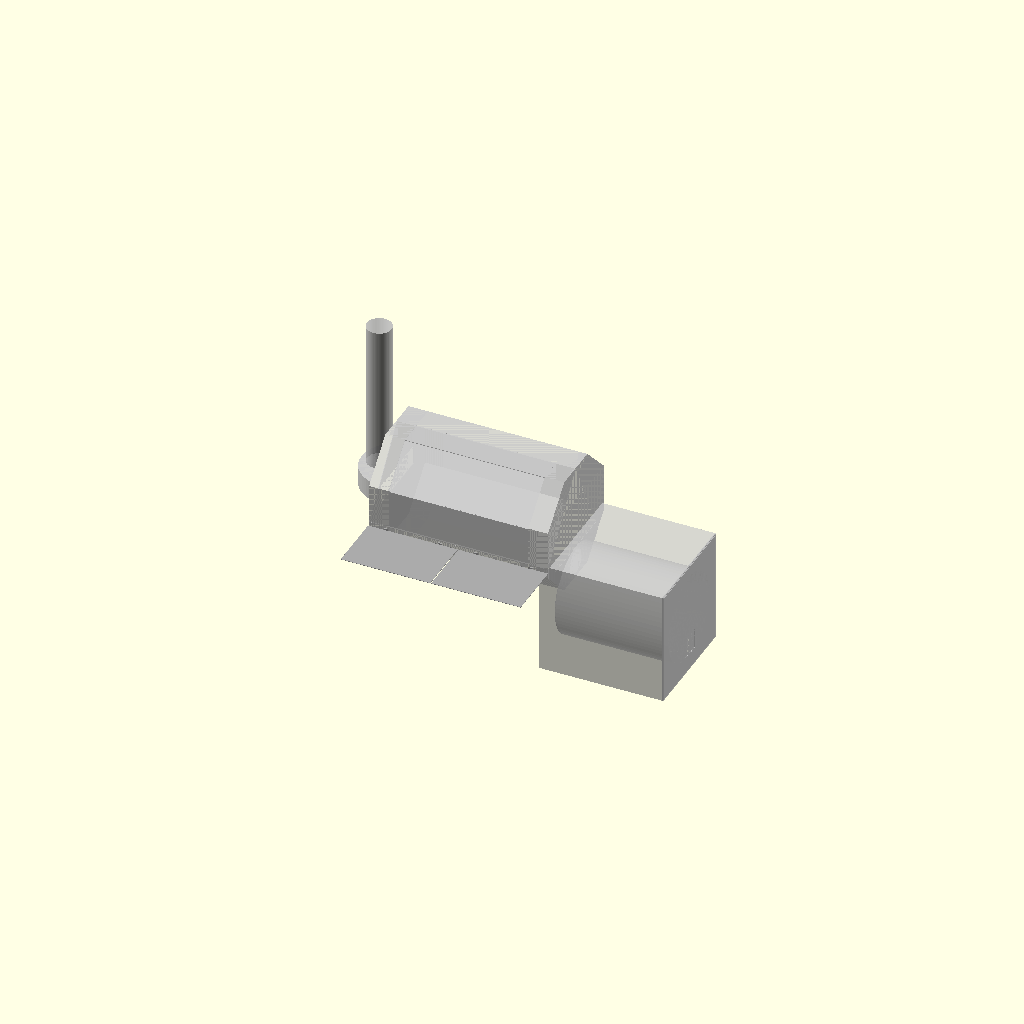
Cell 1: rendered with the file's own defaults.
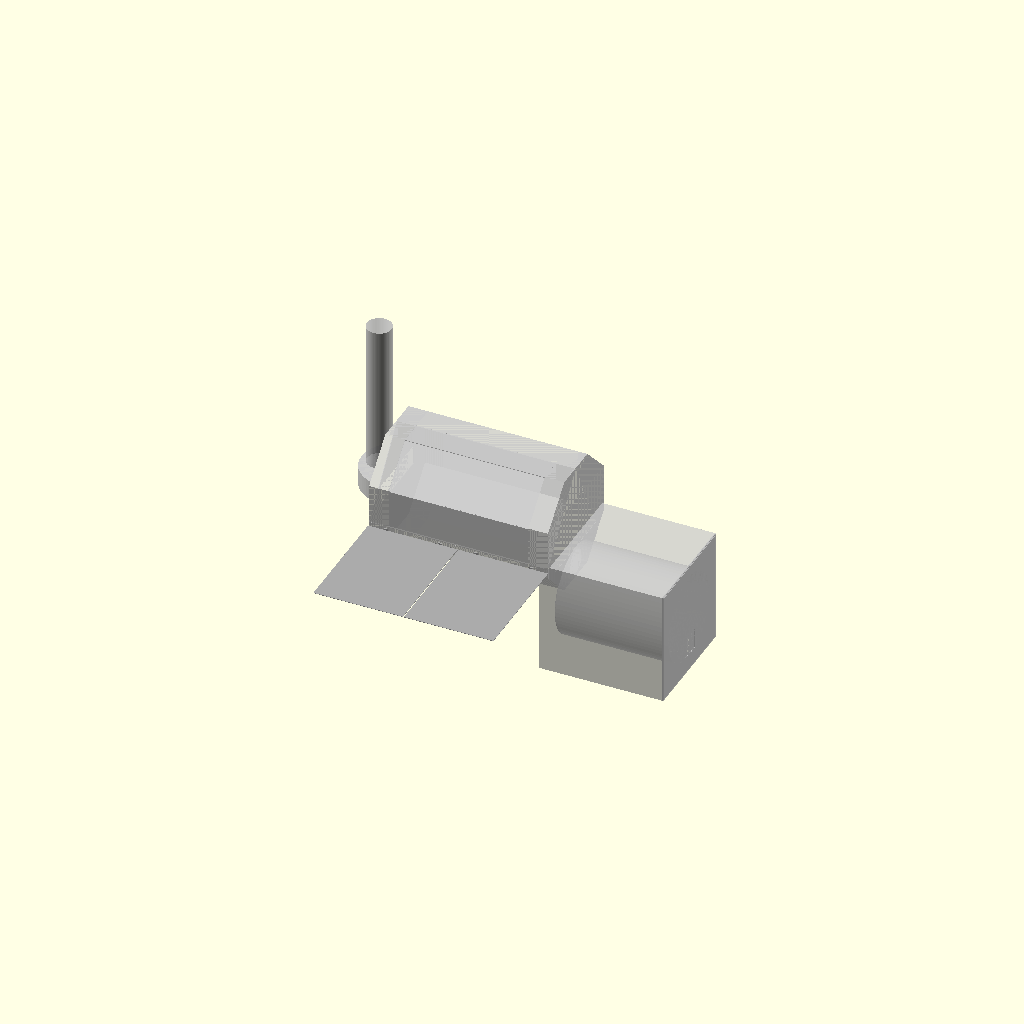
Cell 2: the same model with TRAY_D = 600.
One fixed orthographic camera (rotation 55°, 0°, 25°; colour scheme Cornfield) for every cell.
The OpenSCAD source (bbq-offset-smoker/archive/BBQ-offset-smoker-base-v2.scad):
// BBQ Offset Smoker — Base Assembly
// Version: v2
// Date: 2026-07-22
// Source: BBQ-offset-smoker-base-v1.scad
// Changes: prompts/bbq-chamber-parting-shift-and-tray-init-cc-prompt.md,
// TASK 2/3. FIRST real content ever added to this file — its role changes
// from a pure assembly-includer (base-v1, kept UNCHANGED on record) to the
// project's real accessories home: the relocated prep tray now, a lid
// counterbalance/fulcrum mechanism is the planned NEXT addition (Janis is
// still developing that concept — TASK 3, deliberately NOT designed or
// stubbed this round, see the note near ASSEMBLY below).
//
// MANDATORY FIRST CHECK: confirmed real and merged — BBQ-understructure-
// v12.scad genuinely has zero prep_shelf()/prep_shelves()/
// tray_mount_bracket() (grep-confirmed, this round's own TASK 2 depends on
// that removal being real, per the prompt's own dependency note).
//
// REAL ARCHITECTURE DECISION, stated explicitly (not silently picked):
// this file's own `include` points DIRECTLY at BBQ-chambers-v21.scad, NOT
// at BBQ-understructure-v12.scad (unlike base-v1's own understructure->
// chambers chain). Reasoning: the relocated tray is a CHAMBER-mounted
// accessory (its hinges weld to TASK 1's new fixed band, a chamber-body
// surface, not any understructure part) — it has no real geometric
// dependency on the wheels/chassis. Including BOTH files here would
// double-render the chamber body: BBQ-understructure-v12.scad's own
// `include` is FROZEN at BBQ-chambers-v20.scad (this round's own DO NOT
// TOUCH — v12 stays read-only, zero changes), so pulling it in alongside
// a direct v21 include would render TWO DIFFERENT real versions of the
// chamber body simultaneously (v20's un-shifted parting line AND v21's
// shifted one, overlapping) — a genuine, confusing defect, not a stylistic
// choice. The mandatory tray-vs-understructure CGAL checks below (TASK 2)
// were run via a separate, standalone verification probe that includes
// BBQ-understructure-v12.scad on its own (real, live, not shipped as a
// project file) — see cc_chat_log.md for the actual results. A future
// round reintegrating the wheels here (once understructure's own
// `include` is deliberately bumped to v21) is a separate, later decision,
// not made this round.
//
// TASK 1 (BBQ-chambers-v21.scad) is a separate file, its own header has
// the full real derivation of the +50mm parting-line shift and the new
// fixed band this file's own TASK 2 depends on.

include <BBQ-chambers-v21.scad>

// ═══════════════════════════════════════════════════════════════════
// TASK 2 — PREP TRAY, relocated here from BBQ-understructure (removed
// there in v12, this round's own dependency, confirmed above). Real
// dimensions, Janis's own spec:
// ═══════════════════════════════════════════════════════════════════
TRAY_COUNT      = 2;                              // fixed, Janis's own spec
TRAY_L          = chamber_L / TRAY_COUNT;         // 457.5mm each, real live value (chamber_L=915, read live)
TRAY_D          = 300;                            // deployed depth, Y, projecting outward (toward -Y, the Standing Orientation Convention's own "toward the user" side)
TRAY_T          = 2;                              // 2mm plate, thin-shell representation — consistent with this project's existing sheet-metal parts (rules-bbq-fab.md Construction Method)
TRAY_GAP        = 5;                              // real assembly tolerance, ADDITIVE (confirmed below, not absorbed into TRAY_L)
TRAY_TOTAL_SPAN = TRAY_L * TRAY_COUNT + TRAY_GAP; // 920mm — real, ADDITIVE: 2x457.5 + 5, confirmed 5mm MORE than chamber_L(915), not shrunk to fit inside it
// Real span centered on chamber_L's own midpoint — a small, real, stated
// 2.5mm overshoot past BOTH DATUM_X_FRONT(0) and DATUM_X_REAR(chamber_L)
// results (symmetric, by construction, from the additive gap), confirmed
// harmless via the real CGAL checks below (chamber shell/firebox both
// real solids checked directly, not assumed clear from the small overshoot
// alone).
TRAY_X0         = (chamber_L - TRAY_TOTAL_SPAN) / 2;   // -2.5mm
TRAY0_X0        = TRAY_X0;                        // -2.5
TRAY1_X0        = TRAY_X0 + TRAY_L + TRAY_GAP;    // 460mm

// Hinges — mounted to TASK 1's REAL new fixed band, read live (NOT
// hardcoded 980, per the prompt's own explicit instruction) — 20mm below
// NEW_SPLIT_Z's own real confirmed value (1000mm this round, matches the
// prompt's own expected 980mm exactly because NEW_SPLIT_Z landed exactly
// at the expected 1000mm — stated as a live read, not a coincidence
// silently assumed to always hold).
HINGE_Z         = NEW_SPLIT_Z - 20;               // 980mm, real live value
HINGE_W         = 20;
HINGE_H         = 20;
HINGE_INTO_WALL = 10;                             // real Y depth, pushes past wall_t(3mm) with margin for genuine weld contact, not a coincident face
// HINGE_PIVOT_OFFSET -- REAL FIX FOUND VIA CGAL, not in the original
// prompt spec (flagged): a live sweep probe found the 2mm-thick plate's
// own near edge sweeping INTO the wall's real material (up to +1.4mm
// past Y=0, confirmed non-empty at intermediate angles) when the rotation
// axis was placed exactly at the wall face (Y=0) -- a flat panel of
// nonzero thickness, pivoting about a point ON one of its own faces, has
// its OTHER face's near edge trace an arc that dips past the pivot line
// during rotation (basic real hinge-knuckle geometry: real hinges offset
// the knuckle from the mounting face for exactly this reason). FIX: the
// real rotation axis is offset HINGE_PIVOT_OFFSET(5mm, real judgment
// call, flagged, must clear TRAY_T=2mm with margin -- confirmed
// sufficient via a live re-sweep, EMPTY at every angle after this fix)
// outward (Y<0) from the wall face, representing the hinge's own real
// knuckle standoff -- HINGE_OUT widened to match so the hinge block's own
// visible footprint still spans from the wall out to the real pivot line.
HINGE_PIVOT_OFFSET = 5;
HINGE_OUT       = HINGE_PIVOT_OFFSET + 1;          // 6mm -- real overlap OUTSIDE the wall face (Y<0), covers the real pivot line with margin
// HINGE_OFFSET -- REAL FIX FOUND VIA CGAL: an initial 60mm draft put
// TRAY1's own far hinge at real world X=857.5 (span [847.5,867.5]),
// overlapping the firebox's own real flange/tuck-under material (the
// Dual End-Cap Footprint Pattern's own union(square,true_octagon_profile)
// reaches real octagon wall material at Y=0 starting X<=~858, bisected
// live via CGAL, confirmed non-empty at X=860, empty at X<=858) --
// TRAY1's own far edge (X=917.5) sits close enough to firebox_x0(913.5)
// that a 60mm inset wasn't enough clearance. FIX: widened to 90mm (real
// judgment call, flagged, comfortably clears the real 858mm boundary with
// margin -- re-verified EMPTY below, not assumed from the wider number
// alone).
HINGE_OFFSET    = 90;

module tray_hinge(x_pos) {
    translate([x_pos - HINGE_W/2, -HINGE_OUT, HINGE_Z - HINGE_H/2])
        cube([HINGE_W, HINGE_INTO_WALL + HINGE_OUT, HINGE_H]);
}
module tray_hinges(x0) {
    tray_hinge(x0 + HINGE_OFFSET);
    tray_hinge(x0 + TRAY_L - HINGE_OFFSET);
}
// tray() — welded steel frame + 2mm plate (thin-shell representation).
// Real rotation axis: Y=-HINGE_PIVOT_OFFSET (the hinge's own real
// knuckle standoff, see above), Z=HINGE_Z — angle_deg: -90 (stowed,
// vertical, folded UP) to 0 (deployed, horizontal, plate spans outward
// toward -Y per the Standing Orientation Convention's own "toward the
// user" side). TWO REAL BUGS FOUND+FIXED VIA LIVE CGAL SWEEP PROBES (not
// assumed clean from the code alone): (1) an earlier draft built the
// plate spanning positive Y, projecting INWARD toward the chamber's own
// DATUM_Y_CENTER territory (where the front bracket sits) instead of
// outward — confirmed via a real collision at angle=-30/-60 against
// front_wheel_support(). (2) with the sign fixed, a second live sweep
// found the plate's own near edge sweeping past Y=0 into the wall's real
// material at intermediate angles (a flat panel of nonzero thickness
// pivoting exactly at the wall face) — fixed by the real
// HINGE_PIVOT_OFFSET standoff above. Both re-verified EMPTY at every
// swept angle after these fixes, see cc_chat_log.md for the real angle
// list and results.
module tray(x0, angle_deg) {
    tray_hinges(x0);
    translate([x0, -HINGE_PIVOT_OFFSET, HINGE_Z]) rotate([angle_deg, 0, 0]) translate([0, -TRAY_D - e, 0])
        cube([TRAY_L, TRAY_D, TRAY_T]);
}
// TASK 2 kinetic parameter — each tray's OWN independent angle, real
// chosen names: tray0_angle_deg / tray1_angle_deg (not shared, per spec).
tray0_angle_deg = 0;     // default deployed, matches this project's own prior prep-shelf default convention
tray1_angle_deg = 0;

module trays() {
    tray(TRAY0_X0, tray0_angle_deg);
    tray(TRAY1_X0, tray1_angle_deg);
}
// Mounted ONLY on the Y=0 side, confirmed by construction: tray()/
// tray_hinges() never reference chamber_W or any Y=chamber_W-side
// position — no mirrored/second copy exists.

// ═══════════════════════════════════════════════════════════════════
// TASK 3 — LID COUNTERBALANCE/FULCRUM MECHANISM: DO NOT DESIGN THIS
// ROUND. Janis is still developing this concept — no module, stub,
// placeholder geometry, or toggle exists for it in this file. This is the
// next planned real addition to this file once that concept is confirmed.
// ═══════════════════════════════════════════════════════════════════

// ───────────────────────────────
// DEBUG TOGGLES
// ───────────────────────────────
show_trays = true;

// ───────────────────────────────
// ASSEMBLY — each line standalone/commentable per Module Isolation
// Testing (rules-codes.md). The chamber's own ASSEMBLY (chamber_shell/
// lid/firebox/exhaust_room/chimney_pipe/grate/drains) already executed
// above at include time, per BBQ-chambers-v21.scad's own DEBUG TOGGLES/
// ASSEMBLY section — this file adds only the tray.
// ───────────────────────────────
if (show_trays) color("#AAAAAA", 1.0) trays();
Customizer parameters (derived from the source; name, type, default, range or options):
TRAY_COUNT: number, default 2
TRAY_D: number, default 300
TRAY_T: number, default 2
TRAY_GAP: number, default 5
HINGE_W: number, default 20
HINGE_H: number, default 20
HINGE_INTO_WALL: number, default 10
HINGE_PIVOT_OFFSET: number, default 5
HINGE_OFFSET: number, default 90
